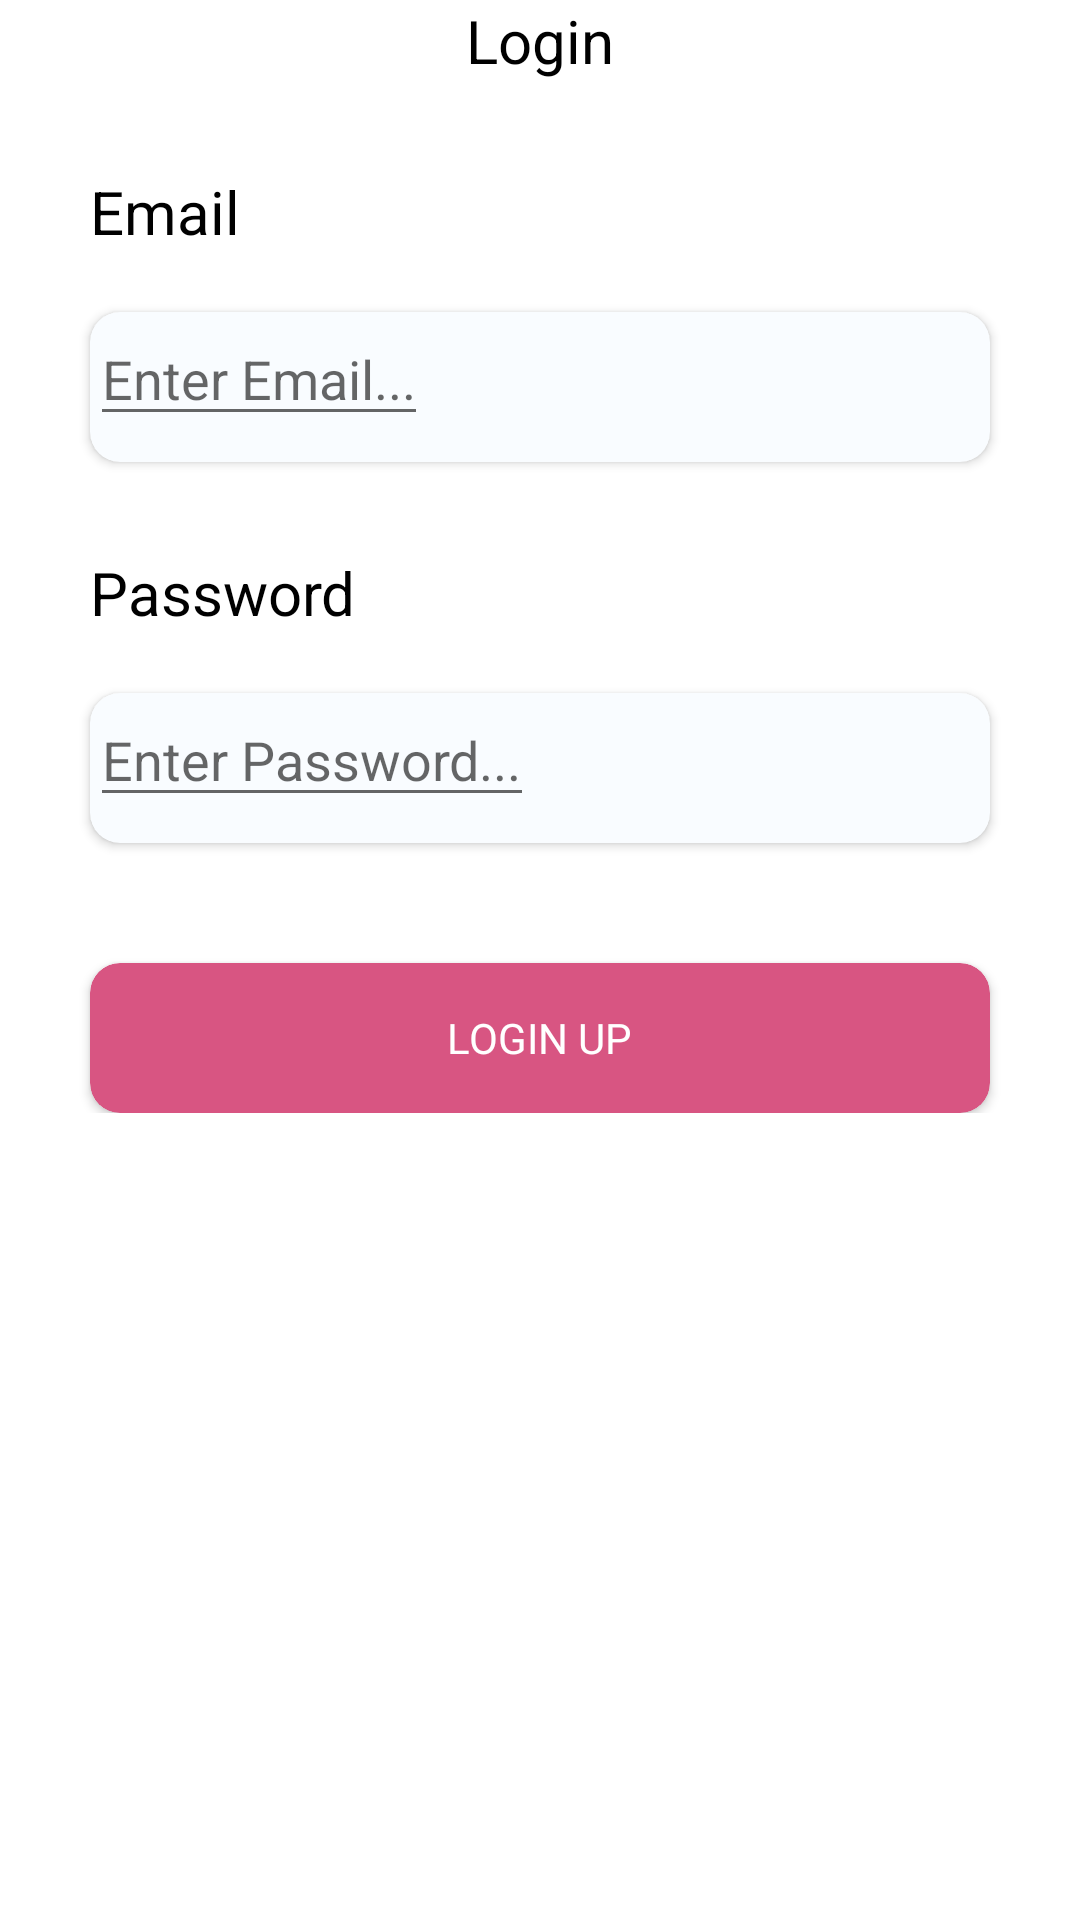

Layout XML and referenced resources for this Android screen:
<!-- AndroidManifest.xml: application theme Theme.Dynamic_one -->
<!-- res/layout/fragment_one.xml -->
<?xml version="1.0" encoding="utf-8"?>
<FrameLayout xmlns:android="http://schemas.android.com/apk/res/android"
    xmlns:tools="http://schemas.android.com/tools"
    android:layout_width="match_parent"
    android:layout_height="match_parent"
    xmlns:app="http://schemas.android.com/apk/res-auto"
    tools:context=".OneFragment">

    
    <LinearLayout
        android:layout_width="match_parent"
        android:layout_height="wrap_content"
        android:orientation="vertical">

        <TextView
            android:layout_width="wrap_content"
            android:layout_height="wrap_content"
            android:text="Login"
            android:layout_gravity="center_horizontal"
            android:textColor="@color/black"
            android:textSize="20dp"/>


        <TextView
            android:layout_width="wrap_content"
            android:layout_height="wrap_content"
            android:layout_marginStart="30dp"
            android:layout_marginTop="30dp"
            android:text="Email"
            android:textColor="@color/black"
            android:textSize="20dp" />

        <androidx.cardview.widget.CardView
            android:layout_width="match_parent"
            android:layout_height="50dp"
            android:layout_marginLeft="30dp"
            android:layout_marginTop="20dp"
            android:layout_marginRight="30dp"
            app:cardBackgroundColor="#F9FCFF"
            app:cardCornerRadius="10dp">

            <EditText
                android:layout_width="wrap_content"
                android:layout_height="wrap_content"
                android:hint="Enter Email..."/>

        </androidx.cardview.widget.CardView>


        <TextView
            android:layout_width="wrap_content"
            android:layout_height="wrap_content"
            android:layout_marginStart="30dp"
            android:layout_marginTop="30dp"
            android:text="Password"
            android:textColor="@color/black"
            android:textSize="20dp" />

        <androidx.cardview.widget.CardView
            android:layout_width="match_parent"
            android:layout_height="50dp"
            android:layout_marginLeft="30dp"
            android:layout_marginTop="20dp"
            android:layout_marginRight="30dp"
            app:cardBackgroundColor="#F9FCFF"
            app:cardCornerRadius="10dp">

            <EditText
                android:layout_width="wrap_content"
                android:layout_height="wrap_content"
                android:hint="Enter Password..."/>
        </androidx.cardview.widget.CardView>


        <androidx.cardview.widget.CardView
            android:layout_width="match_parent"
            android:layout_height="50dp"
            android:layout_marginLeft="30dp"
            android:layout_marginTop="40dp"
            android:layout_marginRight="30dp"
            android:backgroundTint="#D85582"
            app:cardCornerRadius="10dp">

            <TextView
                android:layout_width="wrap_content"
                android:layout_height="wrap_content"
                android:text="LOGIN UP"
                android:layout_gravity="center"
                android:textColor="@color/white"/>


        </androidx.cardview.widget.CardView>



    </LinearLayout>


</FrameLayout>
<!-- resources referenced by this layout -->
<resources>
  <style name="Theme.Dynamic_one" parent="Theme.MaterialComponents.DayNight.DarkActionBar">
          
          <item name="colorPrimary">@color/purple_500</item>
          <item name="colorPrimaryVariant">@color/purple_700</item>
          <item name="colorOnPrimary">@color/white</item>
          
          <item name="colorSecondary">@color/teal_200</item>
          <item name="colorSecondaryVariant">@color/teal_700</item>
          <item name="colorOnSecondary">@color/black</item>
          
          <item name="android:statusBarColor">?attr/colorPrimaryVariant</item>
          
      </style>
  <!-- not gathered from this repository: default colours our renderer supplied (Android Studio template values) -->
  <color name="purple_500">#FF6200EE</color>
  <color name="purple_700">#FF3700B3</color>
  <color name="teal_200">#FF03DAC5</color>
  <color name="teal_700">#FF018786</color>
  <color name="black">#FF000000</color>
  <color name="white">#FFFFFFFF</color>
</resources>
